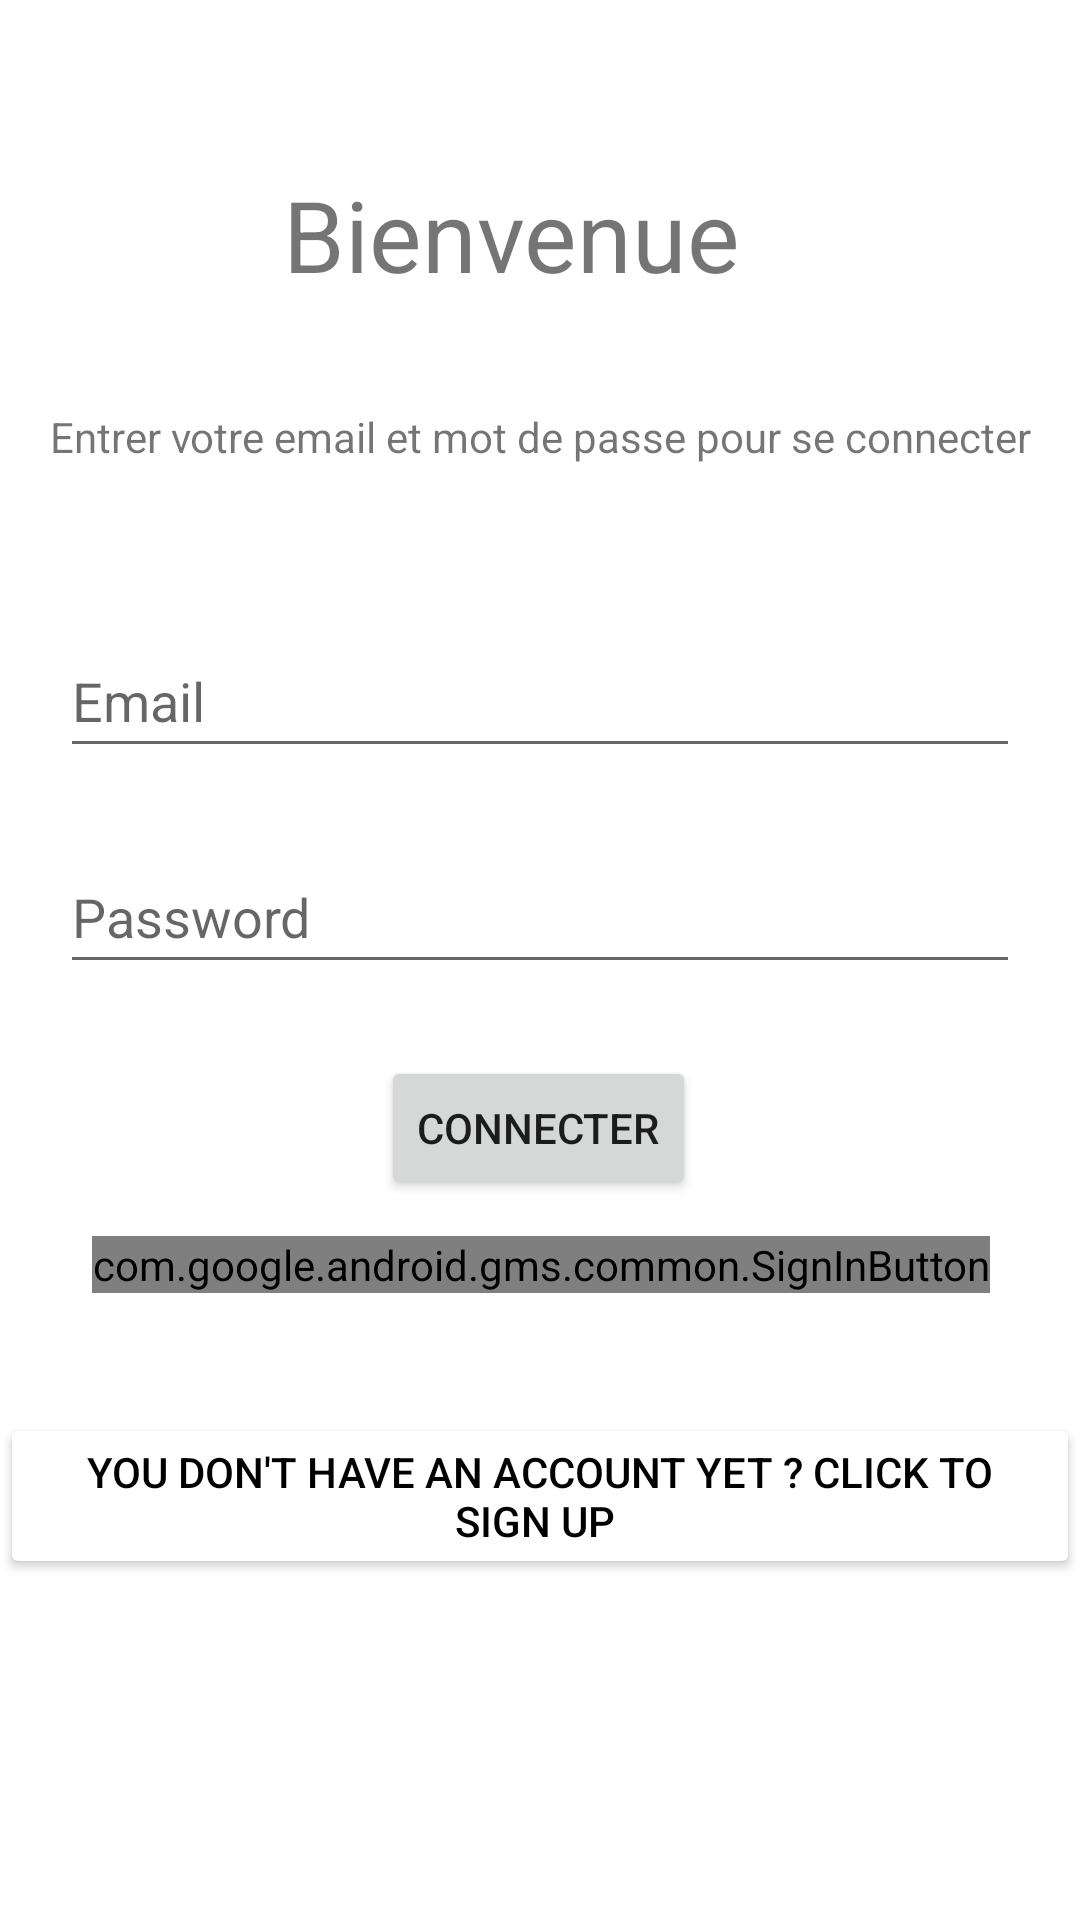

Produce the Android XML layout that renders to this screen, including the resource entries it uses.
<!-- AndroidManifest.xml: application theme Theme.Mobileapp -->
<!-- res/layout/fragment_login.xml -->
<?xml version="1.0" encoding="utf-8"?>
<FrameLayout xmlns:android="http://schemas.android.com/apk/res/android"
    xmlns:app="http://schemas.android.com/apk/res-auto"
    xmlns:tools="http://schemas.android.com/tools"
    android:layout_width="match_parent"
    android:layout_height="match_parent"
    tools:context=".fragments.LoginFragment">

    <androidx.constraintlayout.widget.ConstraintLayout
        android:layout_width="match_parent"
        android:layout_height="match_parent">

        <EditText
            android:id="@+id/email"
            android:layout_width="0dp"
            android:layout_height="wrap_content"
            android:layout_marginStart="20dp"
            android:layout_marginTop="108dp"
            android:layout_marginEnd="20dp"
            android:ems="10"
            android:hint="@string/prompt_email"
            android:inputType="textPersonName"
            android:minHeight="48dp"
            app:layout_constraintEnd_toEndOf="parent"
            app:layout_constraintHorizontal_bias="0.497"
            app:layout_constraintStart_toStartOf="parent"
            app:layout_constraintTop_toBottomOf="@+id/textView2" />

        <EditText
            android:id="@+id/password"
            android:layout_width="0dp"
            android:layout_height="wrap_content"
            android:layout_marginStart="20dp"
            android:layout_marginTop="24dp"
            android:layout_marginEnd="20dp"
            android:ems="10"
            android:hint="@string/prompt_password"
            android:inputType="textPassword"
            android:minHeight="48dp"
            app:layout_constraintEnd_toEndOf="parent"
            app:layout_constraintHorizontal_bias="0.497"
            app:layout_constraintStart_toStartOf="parent"
            app:layout_constraintTop_toBottomOf="@+id/email" />

        <Button
            android:id="@+id/connect"
            android:layout_width="wrap_content"
            android:layout_height="wrap_content"
            android:layout_marginTop="24dp"
            android:text="Connecter"
            app:layout_constraintEnd_toEndOf="parent"
            app:layout_constraintHorizontal_bias="0.498"
            app:layout_constraintStart_toStartOf="parent"
            app:layout_constraintTop_toBottomOf="@+id/password" />

        <Button
            android:id="@+id/create"
            android:layout_width="wrap_content"
            android:layout_height="wrap_content"
            android:layout_marginTop="40dp"
            android:backgroundTint="@color/white"
            android:text="You don't have an account yet ? click to sign up "
            android:textColor="@color/black"
            app:layout_constraintEnd_toEndOf="parent"
            app:layout_constraintHorizontal_bias="0.494"
            app:layout_constraintStart_toStartOf="parent"
            app:layout_constraintTop_toBottomOf="@+id/sign_in_button" />

        <TextView
            android:id="@+id/textView2"
            android:layout_width="wrap_content"
            android:layout_height="wrap_content"
            android:layout_marginTop="56dp"
            android:text="Bienvenue"
            android:textSize="33dp"
            app:layout_constraintEnd_toEndOf="parent"
            app:layout_constraintHorizontal_bias="0.455"
            app:layout_constraintStart_toStartOf="parent"
            app:layout_constraintTop_toTopOf="parent" />

        <TextView
            android:id="@+id/textView17"
            android:layout_width="wrap_content"
            android:layout_height="wrap_content"
            android:layout_marginTop="36dp"
            android:text="Entrer votre email et mot de passe pour se connecter"
            app:layout_constraintEnd_toEndOf="parent"
            app:layout_constraintStart_toStartOf="parent"
            app:layout_constraintTop_toBottomOf="@+id/textView2" />

        <ProgressBar
            android:id="@+id/progressBar2"
            style="?android:attr/progressBarStyle"
            android:layout_width="wrap_content"
            android:layout_height="wrap_content"
            android:visibility="invisible"
            app:layout_constraintBottom_toBottomOf="parent"
            app:layout_constraintEnd_toEndOf="parent"
            app:layout_constraintStart_toStartOf="parent"
            app:layout_constraintTop_toTopOf="parent" />


        <com.google.android.gms.common.SignInButton
            android:id="@+id/sign_in_button"
            android:layout_width="wrap_content"
            android:layout_height="wrap_content"
            android:layout_marginTop="12dp"
            app:layout_constraintEnd_toEndOf="parent"
            app:layout_constraintHorizontal_bias="0.503"
            app:layout_constraintStart_toStartOf="parent"
            app:layout_constraintTop_toBottomOf="@+id/connect" />
    </androidx.constraintlayout.widget.ConstraintLayout>

</FrameLayout>
<!-- resources referenced by this layout -->
<resources>
  <color name="black">#FF000000</color>
  <color name="white">#FFFFFFFF</color>
  <string name="prompt_email">Email</string>
  <string name="prompt_password">Password</string>
  <style name="Theme.Mobileapp" parent="Theme.MaterialComponents.DayNight.DarkActionBar">
          
          <item name="colorPrimary">#680101</item>
          <item name="colorPrimaryVariant">#500303</item>
          <item name="colorOnPrimary">@color/white</item>
          
          <item name="colorSecondary">#C11221</item>
          <item name="colorSecondaryVariant">#50040F</item>
          <item name="colorOnSecondary">#000000</item>
          
          <item name="android:statusBarColor" tools:targetApi="l">?attr/colorPrimaryVariant</item>
  
          
      </style>
</resources>
